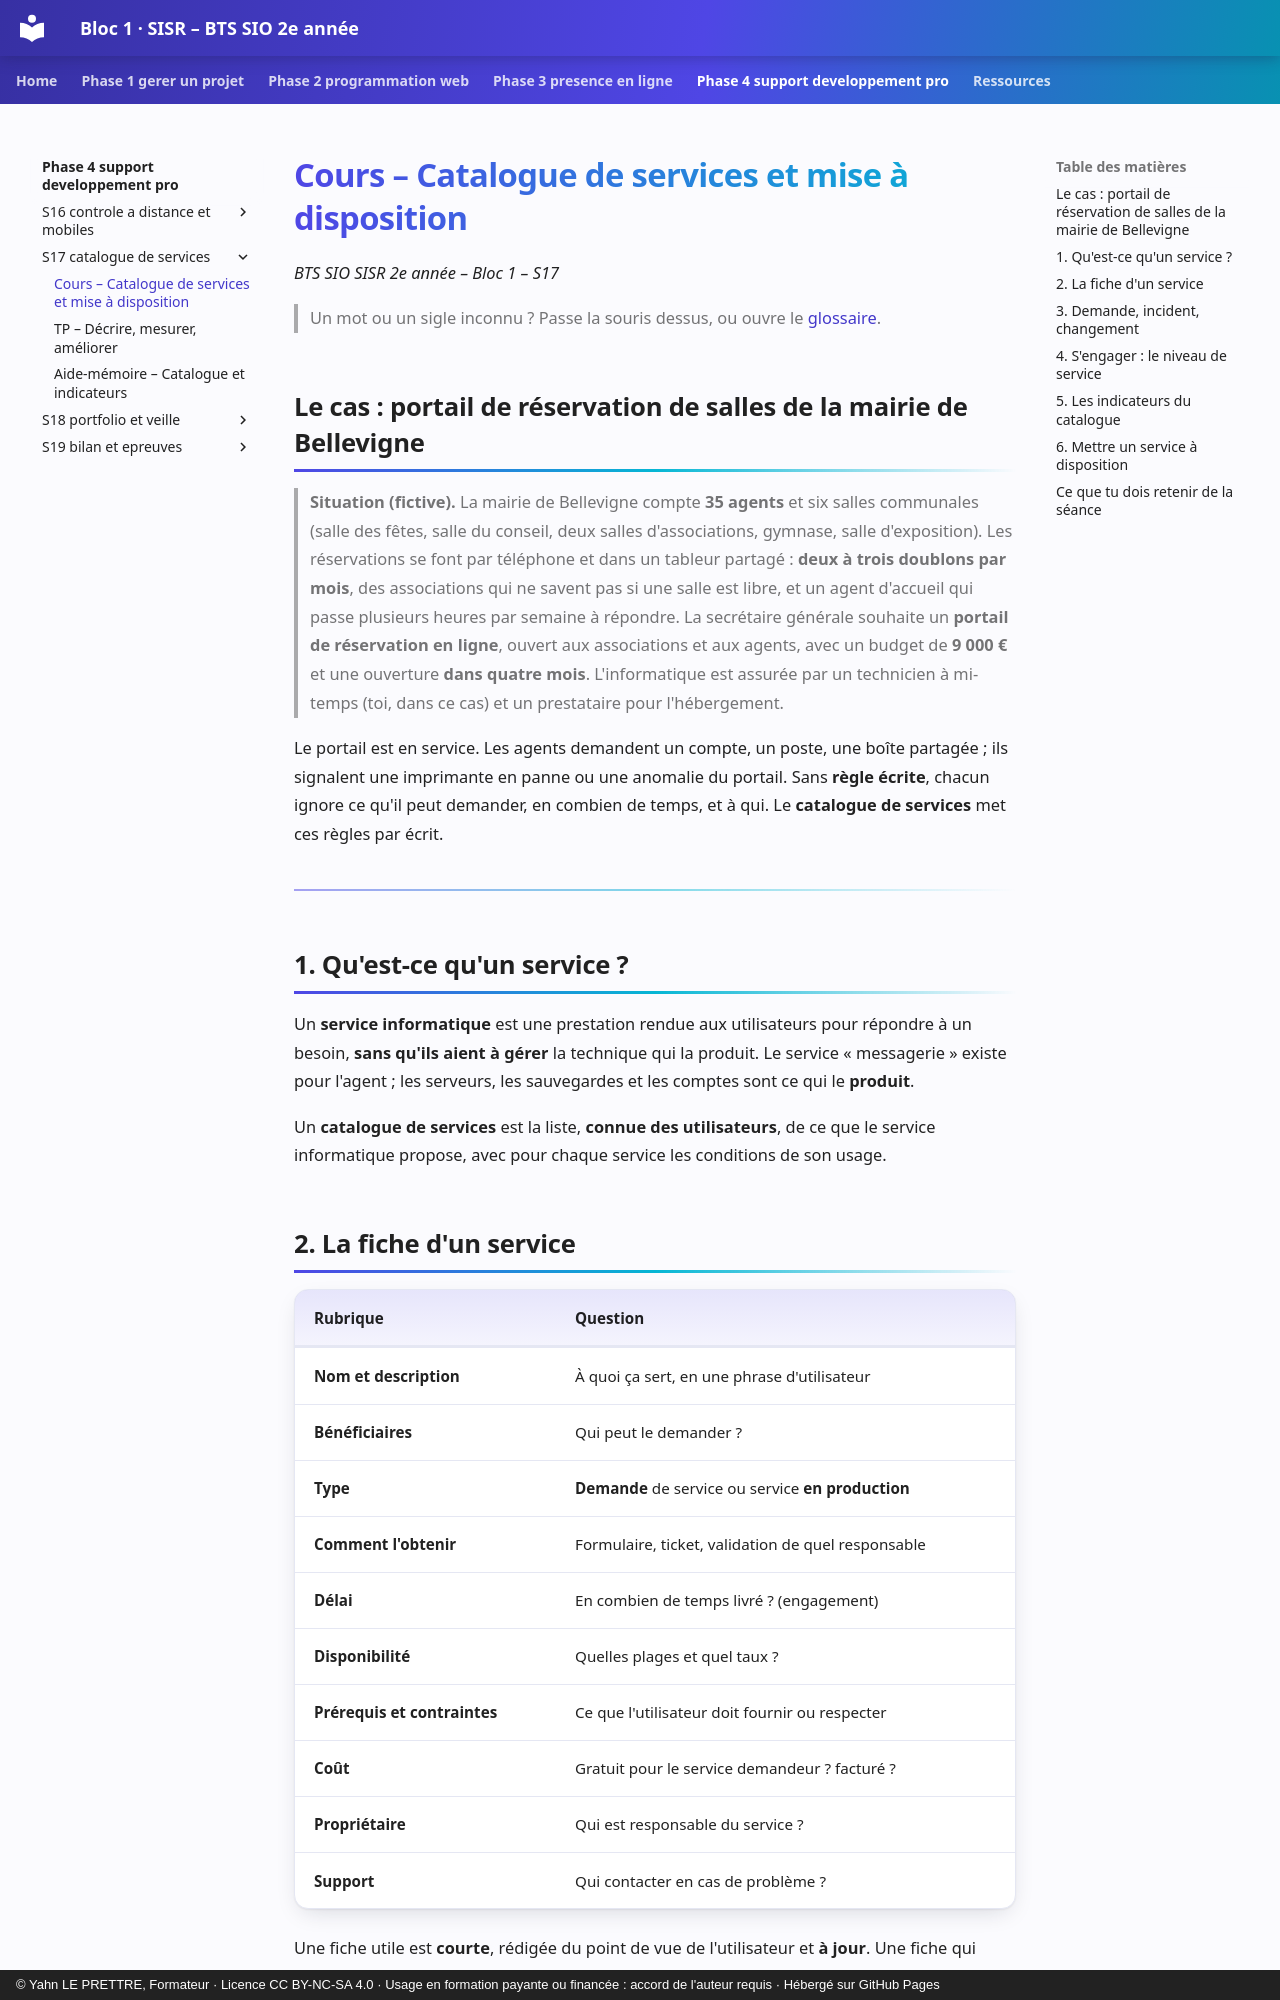

repository: YahnLP/bts2-sio-sisr-bloc1 · page: phase-4-support-developpement-pro/S17-catalogue-de-services/01-cours/index.html · generator: mkdocs · copyright: © Yahn LE PRETTRE, Formateur · Licence CC BY-NC-SA 4.0 · Usage en formation payante ou financée : accord de l'auteur requis · Hébergé sur GitHub Pages

# Cours – Catalogue de services et mise à disposition

*BTS SIO SISR 2e année – Bloc 1 – S17*

> Un mot ou un sigle inconnu ? Passe la souris dessus, ou ouvre le [glossaire](../../ressources/glossaire.md).

## Le cas : portail de réservation de salles de la mairie de Bellevigne

> **Situation (fictive).** La mairie de Bellevigne compte **35 agents** et six salles communales (salle des fêtes, salle du conseil, deux salles d'associations, gymnase, salle d'exposition). Les réservations se font par téléphone et dans un tableur partagé : **deux à trois doublons par mois**, des associations qui ne savent pas si une salle est libre, et un agent d'accueil qui passe plusieurs heures par semaine à répondre. La secrétaire générale souhaite un **portail de réservation en ligne**, ouvert aux associations et aux agents, avec un budget de **9 000 €** et une ouverture **dans quatre mois**. L'informatique est assurée par un technicien à mi-temps (toi, dans ce cas) et un prestataire pour l'hébergement.

Le portail est en service. Les agents demandent un compte, un poste, une boîte partagée ; ils signalent une imprimante en panne ou une anomalie du portail. Sans **règle écrite**, chacun ignore ce qu'il peut demander, en combien de temps, et à qui. Le **catalogue de services** met ces règles par écrit.

---

## 1. Qu'est-ce qu'un service ?

Un **service informatique** est une prestation rendue aux utilisateurs pour répondre à un besoin, **sans qu'ils aient à gérer** la technique qui la produit. Le service « messagerie » existe pour l'agent ; les serveurs, les sauvegardes et les comptes sont ce qui le **produit**.

Un **catalogue de services** est la liste, **connue des utilisateurs**, de ce que le service informatique propose, avec pour chaque service les conditions de son usage.
